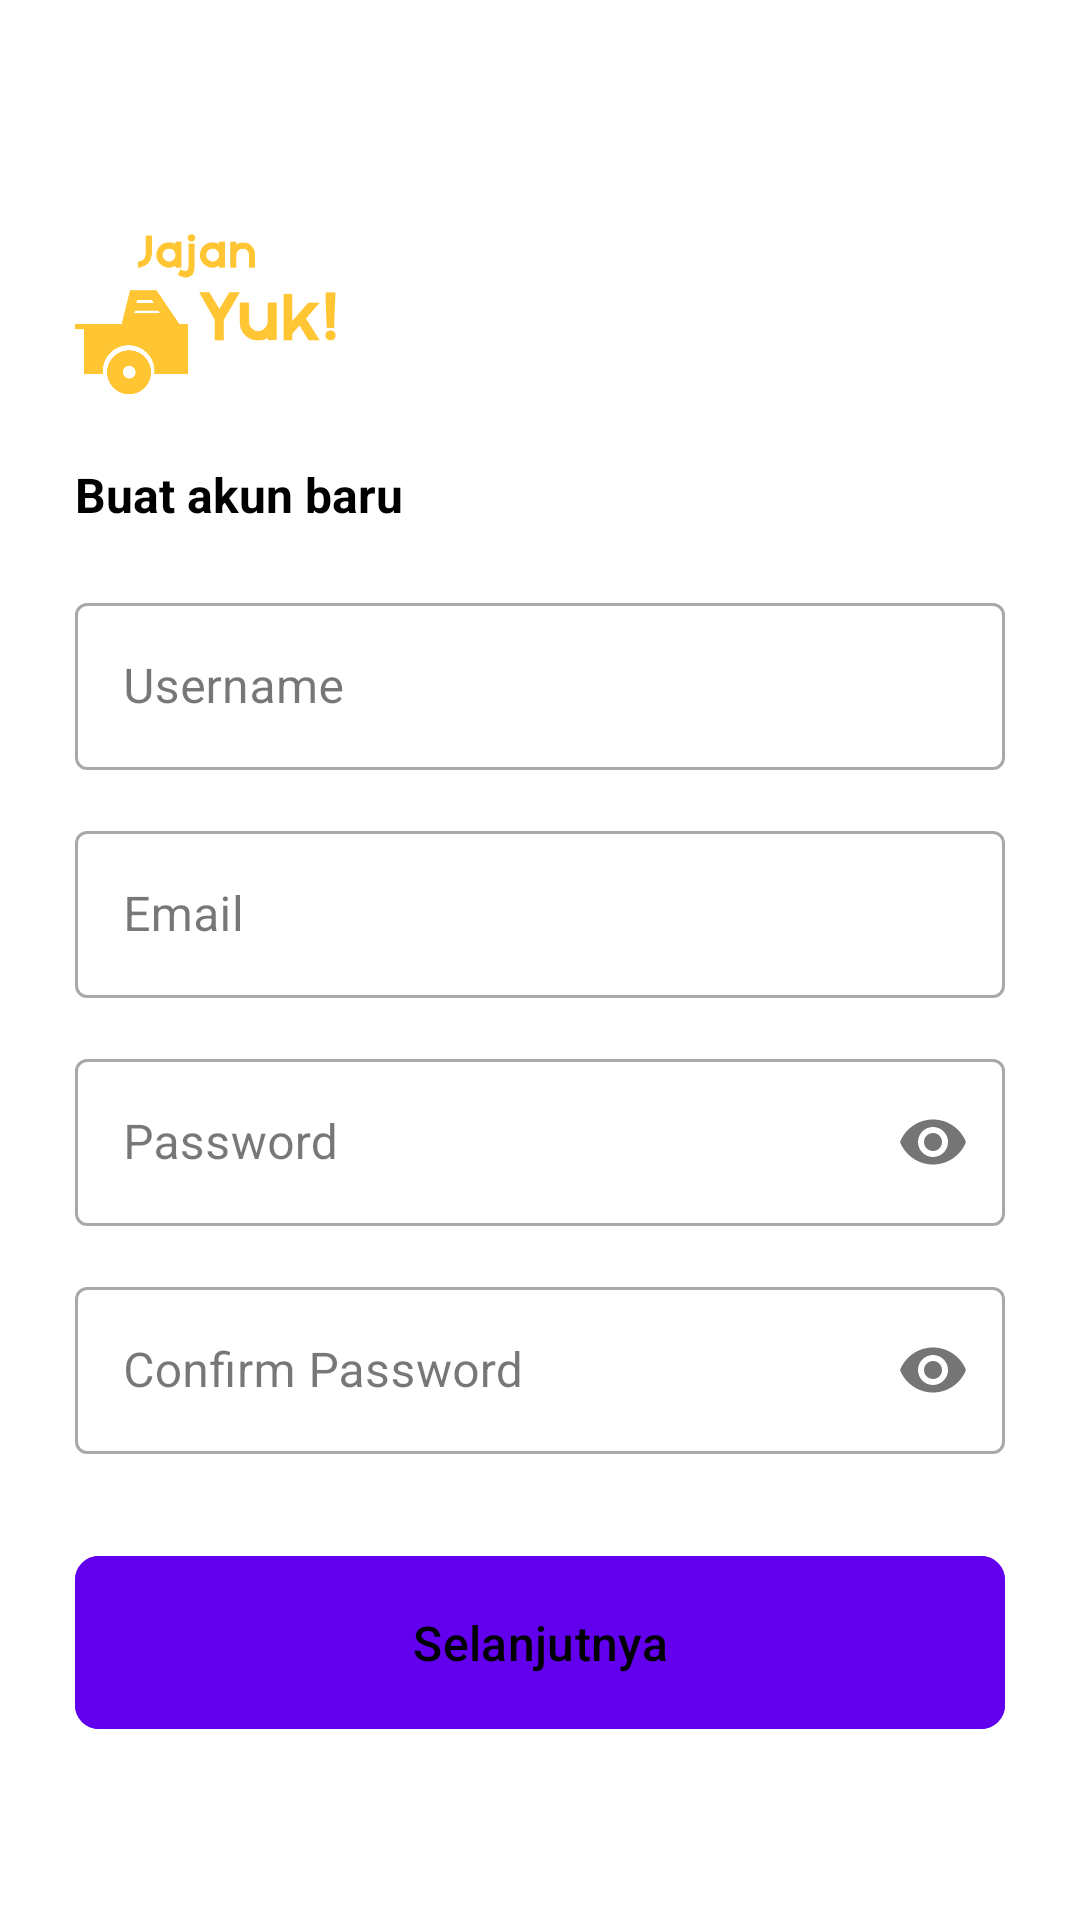

This screen was rendered from an Android layout file. Write that file and the resources it references.
<!-- AndroidManifest.xml: application theme Theme.JajanYuk -->
<!-- res/layout/activity_register_merchant_acitivty.xml -->
<?xml version="1.0" encoding="utf-8"?>
<ScrollView xmlns:android="http://schemas.android.com/apk/res/android"
    xmlns:app="http://schemas.android.com/apk/res-auto"
    xmlns:tools="http://schemas.android.com/tools"
    android:layout_width="match_parent"
    android:layout_height="match_parent"
    android:background="@color/white"
    tools:context=".ui.auth.register.pembeli.RegisterActivity">

    <androidx.constraintlayout.widget.ConstraintLayout
        android:layout_width="match_parent"
        android:layout_height="wrap_content"
        >
        <com.google.android.material.appbar.AppBarLayout
            android:id="@+id/appBarLayout"
            android:layout_width="match_parent"
            android:layout_height="wrap_content"
            android:layout_marginLeft="10dp"
            android:layout_marginTop="10dp"
            app:layout_constraintEnd_toEndOf="parent"
            app:layout_constraintStart_toStartOf="parent"
            app:layout_constraintTop_toTopOf="parent">

            <com.google.android.material.appbar.MaterialToolbar
                android:id="@+id/topAppBar"
                android:layout_width="match_parent"
                android:layout_height="?attr/actionBarSize"
                android:background="@color/white"
                app:navigationIcon="@drawable/ic_baseline_arrow_back_ios_24"
                />
        </com.google.android.material.appbar.AppBarLayout>
        <androidx.constraintlayout.widget.ConstraintLayout
            android:layout_width="match_parent"
            android:layout_height="match_parent"
            app:layout_constraintTop_toBottomOf="@id/appBarLayout"
            android:paddingHorizontal="25dp"
            android:paddingBottom="25dp"
            >

            <ImageView
                android:id="@+id/iv_logo"
                android:layout_width="90dp"
                android:layout_height="60dp"
                android:src="@drawable/logoauth"
                app:layout_constraintStart_toStartOf="parent"
                app:layout_constraintTop_toTopOf="parent"
                />


            <com.google.android.material.textview.MaterialTextView
                android:id="@+id/tvTitle"
                android:layout_width="wrap_content"
                android:layout_height="wrap_content"
                android:layout_marginTop="20dp"
                android:text="Buat akun baru"
                android:textColor="@color/black"
                android:textSize="16sp"
                android:textStyle="bold"
                app:fontFamily="@font/nunito_light"
                app:layout_constraintStart_toStartOf="parent"
                app:layout_constraintTop_toBottomOf="@+id/iv_logo" />

            <com.google.android.material.textfield.TextInputLayout
                android:id="@+id/fullnameEditTextLayout"
                android:layout_width="match_parent"
                android:layout_height="wrap_content"
                android:hint="Username"
                android:layout_marginTop="20dp"
                style="@style/Widget.MaterialComponents.TextInputLayout.OutlinedBox"
                app:layout_constraintStart_toStartOf="parent"
                app:layout_constraintEnd_toEndOf="parent"
                app:layout_constraintTop_toBottomOf="@id/tvTitle"
                >

                <com.google.android.material.textfield.TextInputEditText
                    android:id="@+id/et_fullname"
                    android:layout_width="match_parent"
                    android:layout_height="wrap_content"
                    android:ems="10"
                    android:inputType="text" />

            </com.google.android.material.textfield.TextInputLayout>



            <com.google.android.material.textfield.TextInputLayout
                android:id="@+id/emailEditTextLayout"
                android:layout_width="match_parent"
                android:layout_height="wrap_content"
                android:hint="Email"
                android:layout_marginTop="15dp"
                style="@style/Widget.MaterialComponents.TextInputLayout.OutlinedBox"
                app:layout_constraintStart_toStartOf="parent"
                app:layout_constraintEnd_toEndOf="parent"
                app:layout_constraintTop_toBottomOf="@id/fullnameEditTextLayout"
                >

                <com.google.android.material.textfield.TextInputEditText
                    android:id="@+id/et_email"
                    android:layout_width="match_parent"
                    android:layout_height="wrap_content"
                    android:ems="10"
                    android:inputType="text" />

            </com.google.android.material.textfield.TextInputLayout>

            <com.google.android.material.textfield.TextInputLayout
                android:id="@+id/passwordEditTextLayout"
                android:layout_width="match_parent"
                android:layout_height="wrap_content"
                android:hint="Password"
                app:passwordToggleEnabled="true"
                android:layout_marginTop="15dp"
                style="@style/Widget.MaterialComponents.TextInputLayout.OutlinedBox"
                app:layout_constraintStart_toStartOf="parent"
                app:layout_constraintEnd_toEndOf="parent"
                app:layout_constraintTop_toBottomOf="@id/emailEditTextLayout"
                >

                <com.google.android.material.textfield.TextInputEditText
                    android:id="@+id/et_password"
                    android:layout_width="match_parent"
                    android:layout_height="wrap_content"
                    android:ems="10"
                    android:inputType="textPassword"  />

            </com.google.android.material.textfield.TextInputLayout>

            <com.google.android.material.textfield.TextInputLayout
                android:id="@+id/confirmPasswordEditTextLayout"
                android:layout_width="match_parent"
                android:layout_height="wrap_content"
                android:hint="Confirm Password"
                app:passwordToggleEnabled="true"
                android:layout_marginTop="15dp"
                style="@style/Widget.MaterialComponents.TextInputLayout.OutlinedBox"
                app:layout_constraintStart_toStartOf="parent"
                app:layout_constraintEnd_toEndOf="parent"
                app:layout_constraintTop_toBottomOf="@id/passwordEditTextLayout"
                >

                <com.google.android.material.textfield.TextInputEditText
                    android:id="@+id/et_confirm_password"
                    android:layout_width="match_parent"
                    android:layout_height="wrap_content"
                    android:ems="10"
                    android:inputType="textPassword"  />

            </com.google.android.material.textfield.TextInputLayout>

            <com.google.android.material.button.MaterialButton
                android:id="@+id/btn_next"
                android:layout_width="0dp"
                android:layout_height="wrap_content"
                android:text="Selanjutnya"
                app:cornerRadius="8dp"
                android:layout_marginTop="30dp"
                android:padding="18dp"
                android:textSize="16sp"
                android:textColor="@color/black"
                android:backgroundTint="?attr/colorPrimary"
                app:layout_constraintEnd_toEndOf="parent"
                app:layout_constraintStart_toStartOf="parent"
                app:layout_constraintTop_toBottomOf="@+id/confirmPasswordEditTextLayout"
                />
        </androidx.constraintlayout.widget.ConstraintLayout>


    </androidx.constraintlayout.widget.ConstraintLayout>
</ScrollView>
<!-- resources referenced by this layout -->
<resources>
  <!-- drawable logoauth: png bitmap (drawable, 31750 bytes) -->
  <style name="Theme.JajanYuk" parent="Base.Theme.JajanYuk" />
  <style name="Base.Theme.JajanYuk" parent="Theme.Material3.DayNight.NoActionBar">
          <item name="colorPrimary">@color/colorPrimary</item>
      </style>
  <!-- not gathered from this repository: default colours our renderer supplied (Android Studio template values) -->
  <color name="black">#FF000000</color>
  <color name="white">#FFFFFFFF</color>
  <color name="colorPrimary">#FF6200EE</color>
</resources>
